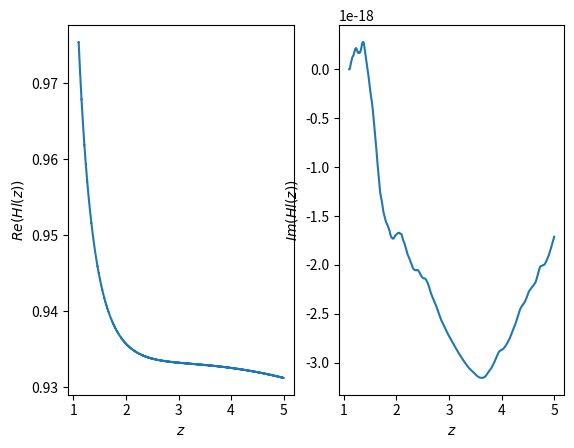

Recreate this plot in Python.
"""A module for computing Heun functions via the BGT path sum method"""
import time  # remove in final version
import numpy as np
from scipy.linalg import solve_triangular
from scipy.integrate import cumulative_trapezoid
from matplotlib import pyplot as plt  # remove in final version


def heun_eq_coeff_1(z_range: np.ndarray,
                    a: complex, gamma: complex, delta: complex, epsilon: complex) -> np.ndarray:
    """The coefficient of the first-order derivative in the Heun equation"""
    return gamma/z_range + delta/(z_range - 1) + epsilon/(z_range - a)


def heun_eq_coeff_0(z_range: np.ndarray,
                    a: complex, q: complex,  alpha: complex, beta: complex) -> np.ndarray:
    """The coefficient of the zeroth-order derivative in the Heun equation"""
    return (alpha * beta * z_range - q) / (z_range * (z_range - 1) * (z_range - a))


def weight_func(z_range: np.ndarray,
                a: complex, gamma: complex, delta: complex, epsilon: complex) -> np.ndarray:
    """The factor in the integrand of J(z) which precedes X(z)"""
    return (z_range**gamma) * ((z_range - 1)**delta) * ((a - z_range)**epsilon)


def get_kernel_1(z_range, x_vec: np.ndarray, y_vec: np.ndarray, delta_z: float, points: int) -> np.ndarray:
    """Returns an array which is the matrix form of K_1"""
    ky = np.zeros((points, points), dtype=complex)
    kernel = np.zeros((points, points), dtype=complex)
    integrand = x_vec * y_vec

    for j in range(points):
        ky = cumulative_trapezoid(
            integrand*np.exp(z_range - z_range[j]), dx=delta_z, initial=0)
        kernel[:, j] = ky[j] - ky

    divisor, _ = np.meshgrid(y_vec, y_vec, sparse=False)

    kernel = 1 + kernel/divisor

    return kernel


def get_kernel_2(x_vec: np.ndarray, q_vec: np.ndarray, z_range: np.ndarray, points: int) -> np.ndarray:
    """Returns an array which is the matrix form of K_2"""
    kernel = np.zeros((points, points), dtype=complex)

    for i in range(points):
        kernel[i] = x_vec*np.exp(z_range - z_range[i]) + q_vec

    return kernel


def neumann_sum(matrix_kernel: np.ndarray, delta_z: float, points: int) -> np.ndarray:
    """Returns the Neumann series of the kernel matrix_kernel,
    which is equivalent to the inverse *-resolvent of 1 - kernel"""
    diagonal = np.diag(np.diag(matrix_kernel))
    identity = np.identity(points)
    v = np.zeros(points)
    v[0] = 1

    lhs = identity - delta_z*matrix_kernel + 0.5*delta_z*diagonal

    n_sum = (1/delta_z)*(solve_triangular(lhs, v, trans=1) - v)

    return n_sum


def path_ordered_exp_1(z_range, x_vec: np.ndarray, y_vec: np.ndarray,
                       delta_z: float, points: int) -> np.ndarray:
    """Returns the first contribution to the path-ordered exponential.
    Computation chain: kernel K_1 -> Green's function G_1 -> path-ordered exponential U_11"""
    kernel = get_kernel_1(z_range, x_vec, y_vec, delta_z, points)
    green = neumann_sum(kernel, delta_z, points)

    integral_of_green = cumulative_trapezoid(
        green, dx=delta_z, axis=0, initial=0)
    return 1 + integral_of_green


def path_ordered_exp_2(q_vec: np.ndarray, x_vec: np.ndarray,
                       delta_z: float, z_range: np.ndarray, points: int) -> np.ndarray:
    """Returns the second contribution to the path-ordered exponential.
    Computation chain: kernel K_2 -> Green's function G_2 -> path-ordered exponential U_12"""
    kernel = get_kernel_2(x_vec, q_vec, z_range, points)
    green = neumann_sum(kernel, delta_z, points)

    int_part_1 = np.zeros((points, points), dtype=complex)
    for i in range(points):
        int_part_1[i] = cumulative_trapezoid(
            green*np.exp(z_range[i] - z_range), dx=delta_z, axis=0, initial=0)

    int_part_2 = cumulative_trapezoid(green, dx=delta_z, axis=0, initial=0)

    contribution = np.exp(
        z_range-z_range[0]) - 1 + np.diag(int_part_1) - int_part_2

    return contribution


def subdivide_domain(domain: np.ndarray, max_sub_points=100, max_sub_width=500) -> list[np.ndarray]:
    """ Splits an interval into subintervals, ensuring each subinterval contains no more than max_sub_points points and has a width no greater than max_sub_width."""
    if len(domain) == 0:
        return []

    subdomains = []
    start_idx = 0

    for i in range(1, len(domain)):
        would_exceed_points = (i - start_idx + 1) > max_sub_points
        would_exceed_width = (domain[i] - domain[start_idx]) > max_sub_width

        if would_exceed_points or would_exceed_width:
            # Save up to (not including) i
            subdomains.append(domain[start_idx:i])
            start_idx = i

    subdomains.append(domain[start_idx:])  # Append the final subinterval
    return subdomains


def heun(z_range: np.ndarray, *, a: complex, q: complex,
         alpha: complex, beta: complex, gamma: complex, delta: complex) -> np.ndarray:
    """Returns the R matrix, whose first column approximates the solution to the Heun equation"""
    epsilon = 1 + alpha + beta - gamma - delta

    z0 = z_range[0]
    init_val = 1 + q * z0/(gamma * a) + (z0**2) * (
        q**2 - a * alpha * beta + q *
        (1 + alpha + beta + a * gamma + delta * (a-1)))/(2 * a**2 * gamma * (1 + gamma))
    init_slope = q/(gamma*a) + z0*(q**2 - a*alpha*beta +
                                   q*(1+alpha+beta+a*gamma+delta*(a-1)))/(a**2*gamma*(1+gamma))

    total_points = len(z_range)
    delta_z = (z_range[-1] - z0)/(total_points - 1)

    subintervals = subdivide_domain(z_range)
    heun_function = np.array([])
    for subinterval in subintervals:
        points = len(subinterval)
        p_func = heun_eq_coeff_1(subinterval, a, gamma, delta, epsilon)
        q_func = heun_eq_coeff_0(subinterval, a, q, alpha, beta)
        x_func = - p_func - q_func - 1
        y_func = weight_func(subinterval, a, gamma, delta, epsilon)
        contribution = init_val*path_ordered_exp_1(subinterval,
                                                   x_func, y_func, delta_z, points)

        contribution += (init_slope - init_val)*path_ordered_exp_2(q_func,
                                                                   x_func, delta_z, subinterval, points)
        heun_function = np.append(heun_function, contribution)
        init_val = heun_function[-1]
        init_slope = (heun_function[-1] - heun_function[-2])/delta_z

    return heun_function


# remove in final version
if __name__ == "__main__":
    # Heun parameters
    A = 4.3 + 1j*0
    Q = -0.2 + 1j*0
    ALPHA = 1.3 + 1j*0
    BETA = 0.12 + 1j*0
    GAMMA = -0.14 + 1j*0
    DELTA = 4.32 + 1j*0

    # Domain definition
    N = 100000
    # BUFFER = 1e-11

    Z_MIN = 1.1
    Z_MAX = 5
    Z = np.linspace(Z_MIN, Z_MAX, N)

    start = time.perf_counter()
    y = heun(1-Z, a=A, q=Q, alpha=ALPHA, beta=BETA, gamma=GAMMA, delta=DELTA)
    end = time.perf_counter()

    print(f"Evaluation completed in {end - start} seconds.")

    plt.subplot(1, 2, 1)
    plt.plot(Z, np.real(y))
    plt.xlabel("$z$")
    plt.ylabel("$Re(Hl(z))$")

    plt.subplot(1, 2, 2)
    plt.plot(Z, np.imag(y))
    plt.xlabel("$z$")
    plt.ylabel("$Im(Hl(z))$")

    plt.show()
